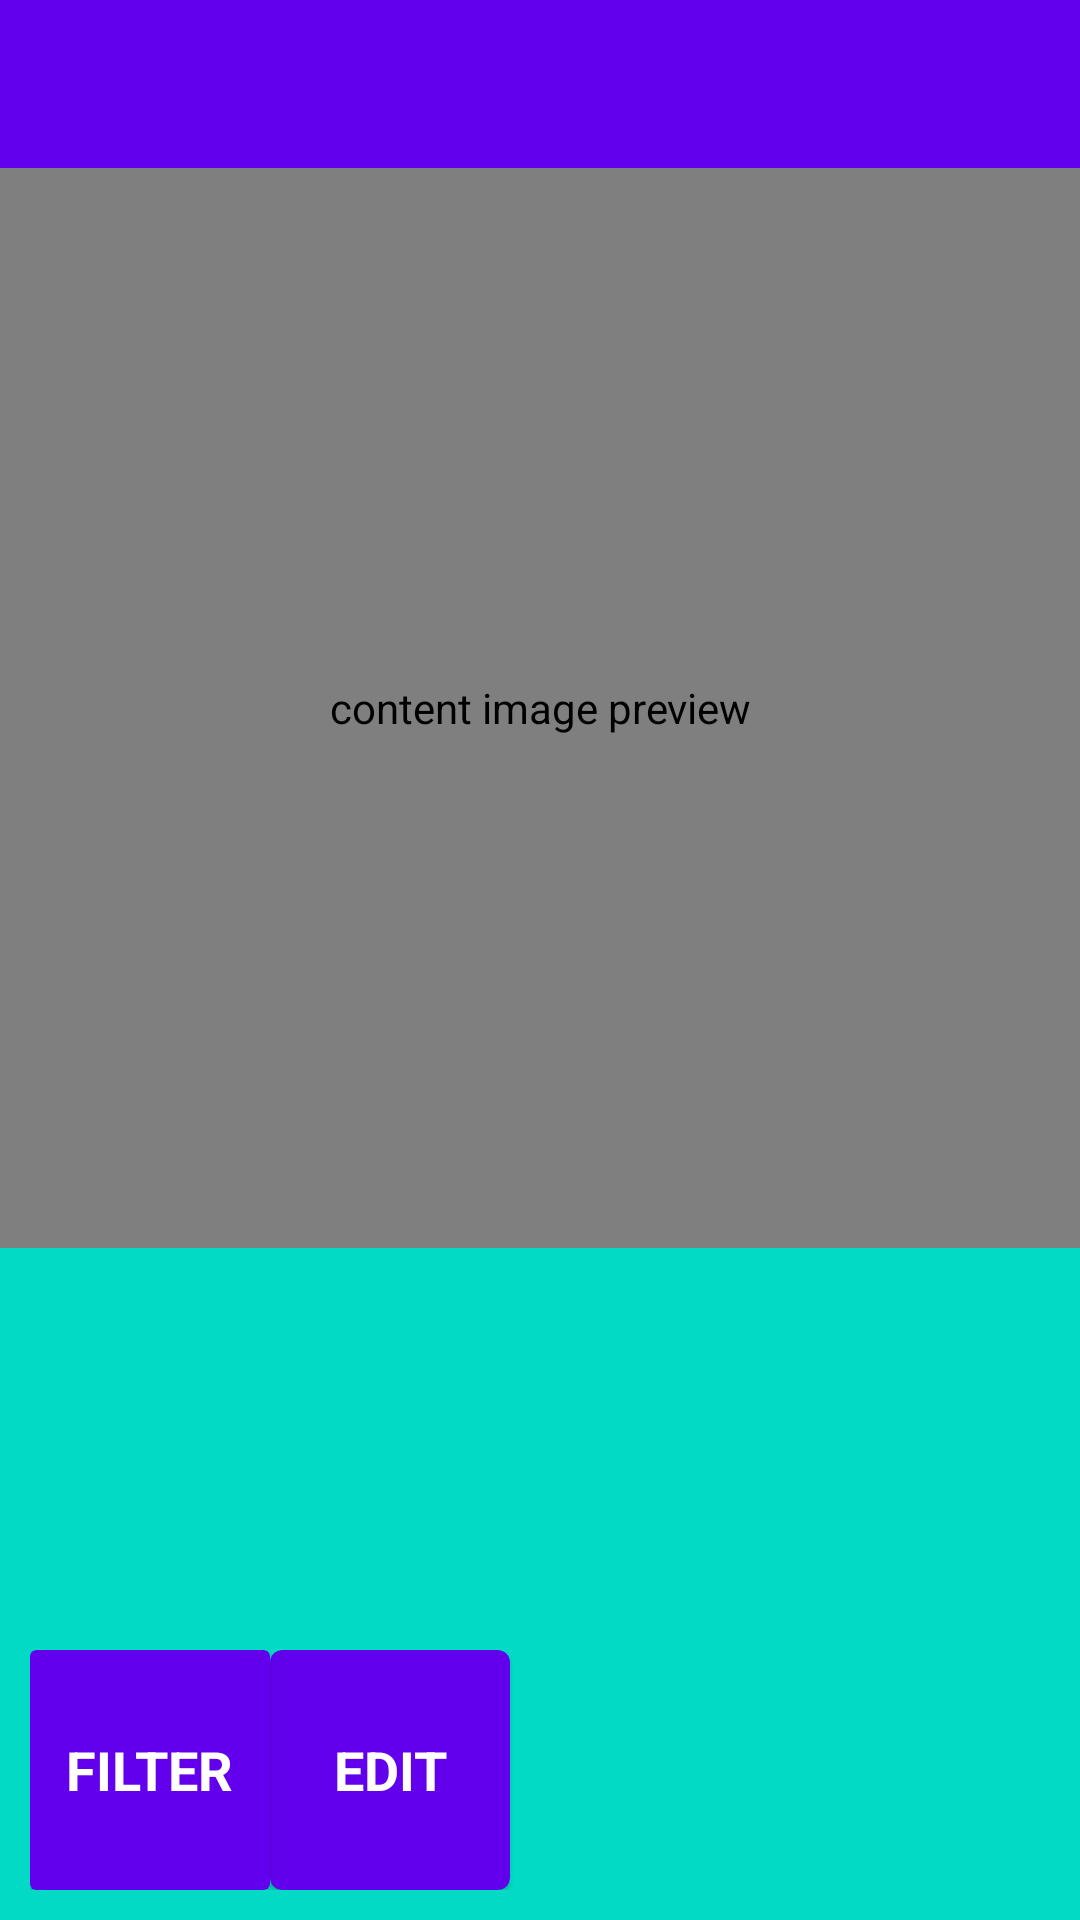

This screen was rendered from an Android layout file. Write that file and the resources it references.
<!-- AndroidManifest.xml: activity theme Theme.Ryuk.NoActionBar.FullScreen -->
<!-- res/layout/activity_main.xml -->
<?xml version="1.0" encoding="utf-8"?>
<LinearLayout xmlns:android="http://schemas.android.com/apk/res/android"
    xmlns:app="http://schemas.android.com/apk/res-auto"
    xmlns:tools="http://schemas.android.com/tools"
    android:layout_width="match_parent"
    android:layout_height="match_parent"
    android:orientation="vertical"
    tools:context=".MainActivity">

    <com.google.android.material.appbar.AppBarLayout
        android:layout_width="match_parent"
        android:layout_height="wrap_content"
        android:theme="@style/AppTheme.AppBarOverlay">

        <androidx.appcompat.widget.Toolbar
            android:id="@+id/toolBar"
            android:layout_width="match_parent"
            android:layout_height="?attr/actionBarSize"
            android:background="@color/purple_500"
            app:popupTheme="@style/AppTheme.PopupOverlay">

        </androidx.appcompat.widget.Toolbar>

    </com.google.android.material.appbar.AppBarLayout>

    <include layout="@layout/content_main" />

</LinearLayout>
<!-- res/layout/content_main.xml (included above) -->
<?xml version="1.0" encoding="utf-8"?>
<RelativeLayout
    xmlns:android="http://schemas.android.com/apk/res/android"
    android:layout_width="match_parent"
    android:layout_height="match_parent"
    xmlns:tools="http://schemas.android.com/tools"
    xmlns:app="http://schemas.android.com/apk/res-auto"
    android:background="@color/teal_200"
    android:orientation="vertical"
    app:layout_behavior="@string/appbar_scrolling_view_behavior"
    tools:context=".MainActivity"
    tools:showIn="@layout/activity_main"
    >

    <ja.burhanrashid52.photoeditor.PhotoEditorView
        android:id="@+id/image_preview"
        android:layout_width="match_parent"
        android:layout_height="360dp"
        android:scaleType="centerCrop"
        android:contentDescription="@string/content_image_preview" />


    <HorizontalScrollView
        android:layout_alignParentBottom="true"
        android:fillViewport="true"
        android:measureAllChildren="false"
        android:scrollbars="none"
        android:layout_width="match_parent"
        android:layout_height="wrap_content">

        <LinearLayout
            android:orientation="horizontal"
            android:padding="10dp"
            android:layout_width="wrap_content"
            android:layout_height="wrap_content">

            <androidx.cardview.widget.CardView
                android:id="@+id/btn_filters_list"
                android:padding="16dp"
                app:cardBackgroundColor="@color/purple_500"
                android:layout_width="80dp"
                android:layout_height="80dp">

                <LinearLayout
                    android:layout_gravity="center_horizontal|center_vertical"
                    android:orientation="vertical"
                    android:layout_width="wrap_content"
                    android:layout_height="wrap_content">

                    <ImageView
                        android:src="@drawable/ic_image_white_24"
                        android:layout_gravity="center_horizontal"
                        android:layout_width="wrap_content"
                        android:layout_height="wrap_content" />

                    <TextView
                        android:textAlignment="center"
                        android:textSize="18sp"
                        android:textColor="@color/white"
                        android:textStyle="bold"
                        android:text="FILTER"
                        android:layout_width="wrap_content"
                        android:layout_height="wrap_content"></TextView>
                </LinearLayout>

            </androidx.cardview.widget.CardView>

            <com.google.android.material.card.MaterialCardView
                android:id="@+id/btn_edit"
                android:padding="16dp"
                app:cardBackgroundColor="@color/purple_500"
                android:layout_width="80dp"
                android:layout_height="80dp">

                <LinearLayout
                    android:layout_gravity="center_horizontal|center_vertical"
                    android:orientation="vertical"
                    android:layout_width="wrap_content"
                    android:layout_height="wrap_content">

                    <ImageView
                        android:src="@drawable/ic_edit_white_24"
                        android:layout_gravity="center_horizontal"
                        android:layout_width="wrap_content"
                        android:layout_height="wrap_content" />

                    <TextView
                        android:textAlignment="center"
                        android:textSize="18sp"
                        android:textColor="@color/white"
                        android:textStyle="bold"
                        android:text="EDIT"
                        android:layout_width="wrap_content"
                        android:layout_height="wrap_content"></TextView>
                </LinearLayout>

            </com.google.android.material.card.MaterialCardView>

        </LinearLayout>
    </HorizontalScrollView>

</RelativeLayout>
<!-- resources referenced by this layout -->
<resources>
  <color name="purple_500">#6200ee</color>
  <color name="teal_200">#03DAC5</color>
  <color name="white">#FFFFFFFF</color>
  <string name="content_image_preview">content image preview</string>
  <style name="AppTheme.AppBarOverlay" parent="ThemeOverlay.AppCompat.Light" />
  <style name="AppTheme.PopupOverlay" parent="ThemeOverlay.AppCompat.Light" />
  <style name="Theme.Ryuk.NoActionBar.FullScreen">
          <item name="windowActionBar">false</item>
          <item name="windowNoTitle">true</item>
          <item name="android:windowFullscreen">true</item>
          <item name="android:actionMenuTextColor">@color/color_option_menue</item>
      </style>
  <color name="color_option_menue">#ff3990</color>
</resources>
